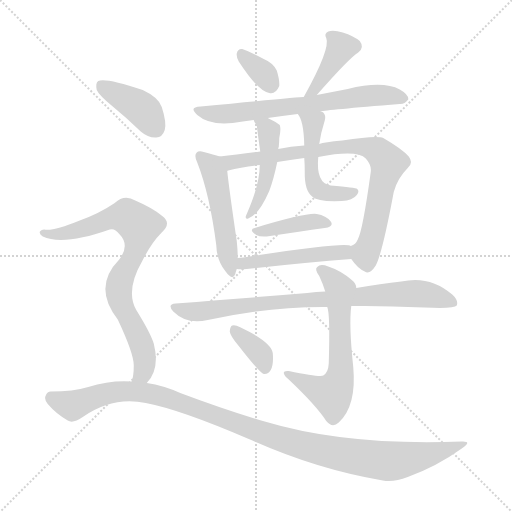
t = 0.00 s
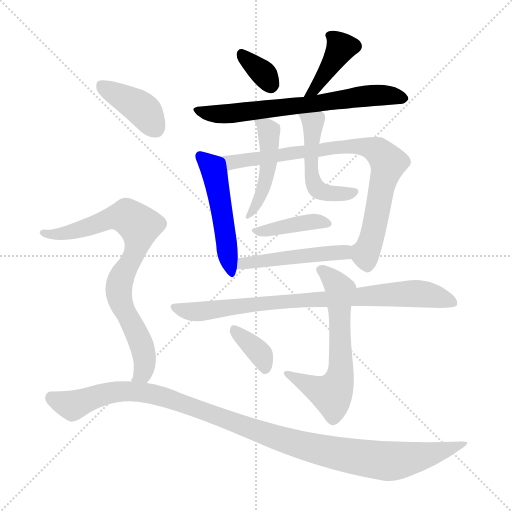
t = 2.16 s
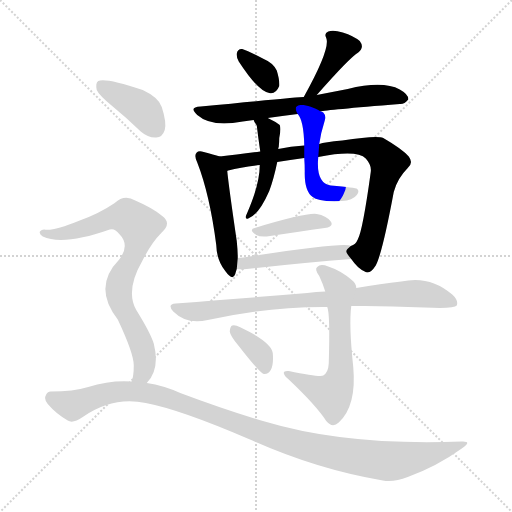
t = 4.31 s
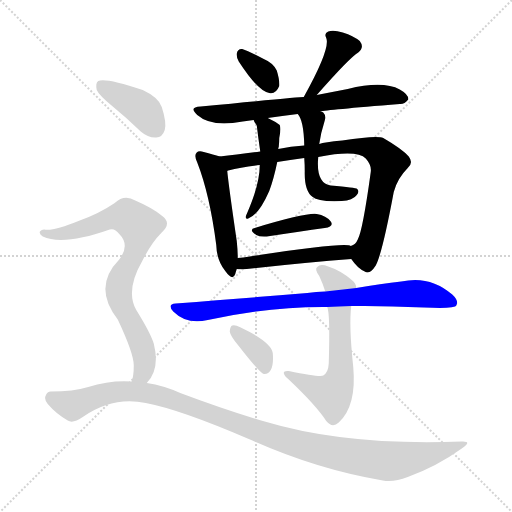
t = 6.47 s
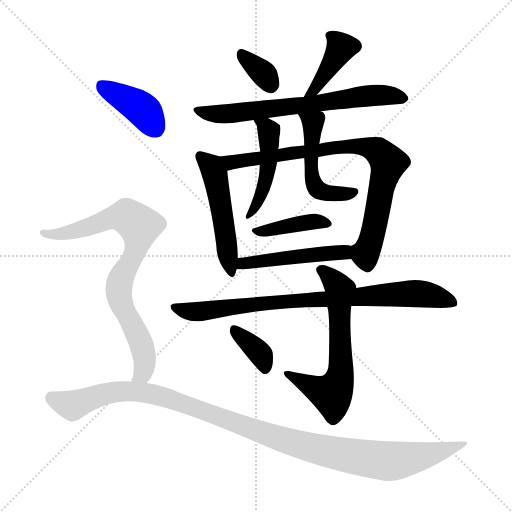
t = 8.62 s
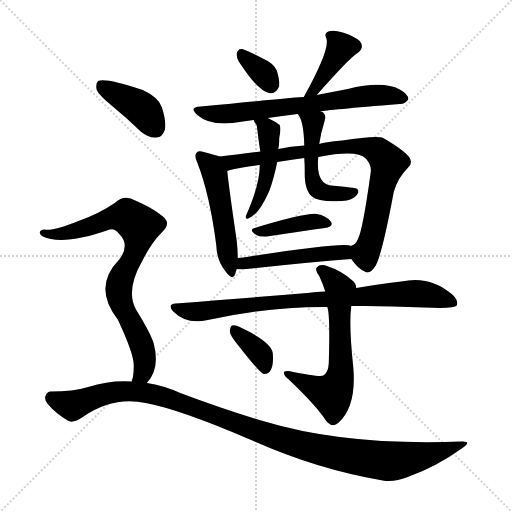
t = 10.78 s

The animated SVG that drew these frames (rendered in a browser with its animation timeline set to each time). Animation: 15 CSS @keyframes rules; one cycle of 10.78 s.

<svg version="1.1" viewBox="0 0 1024 1024" xmlns="http://www.w3.org/2000/svg">
  <g stroke="lightgray" stroke-dasharray="1,1" stroke-width="1" transform="scale(4, 4)">
    <line x1="0" y1="0" x2="256" y2="256"></line>
    <line x1="256" y1="0" x2="0" y2="256"></line>
    <line x1="128" y1="0" x2="128" y2="256"></line>
    <line x1="0" y1="128" x2="256" y2="128"></line>
  </g>
<g transform="scale(1, -1) translate(0, -900)">
   <style type="text/css">
    @keyframes keyframes0 {
      from {
       stroke: blue;
       stroke-dashoffset: 338;
       stroke-width: 128;
       }
       52% {
       animation-timing-function: step-end;
       stroke: blue;
       stroke-dashoffset: 0;
       stroke-width: 128;
       }
       to {
       stroke: black;
       stroke-width: 1024;
       }
       }
       #make-me-a-hanzi-animation-0 {
         animation: keyframes0 0.525065s both;
         animation-delay: 0.000000s;
         animation-timing-function: linear;
       }
    @keyframes keyframes1 {
      from {
       stroke: blue;
       stroke-dashoffset: 391;
       stroke-width: 128;
       }
       56% {
       animation-timing-function: step-end;
       stroke: blue;
       stroke-dashoffset: 0;
       stroke-width: 128;
       }
       to {
       stroke: black;
       stroke-width: 1024;
       }
       }
       #make-me-a-hanzi-animation-1 {
         animation: keyframes1 0.568197s both;
         animation-delay: 0.525065s;
         animation-timing-function: linear;
       }
    @keyframes keyframes2 {
      from {
       stroke: blue;
       stroke-dashoffset: 670;
       stroke-width: 128;
       }
       69% {
       animation-timing-function: step-end;
       stroke: blue;
       stroke-dashoffset: 0;
       stroke-width: 128;
       }
       to {
       stroke: black;
       stroke-width: 1024;
       }
       }
       #make-me-a-hanzi-animation-2 {
         animation: keyframes2 0.795247s both;
         animation-delay: 1.093262s;
         animation-timing-function: linear;
       }
    @keyframes keyframes3 {
      from {
       stroke: blue;
       stroke-dashoffset: 501;
       stroke-width: 128;
       }
       62% {
       animation-timing-function: step-end;
       stroke: blue;
       stroke-dashoffset: 0;
       stroke-width: 128;
       }
       to {
       stroke: black;
       stroke-width: 1024;
       }
       }
       #make-me-a-hanzi-animation-3 {
         animation: keyframes3 0.657715s both;
         animation-delay: 1.888509s;
         animation-timing-function: linear;
       }
    @keyframes keyframes4 {
      from {
       stroke: blue;
       stroke-dashoffset: 813;
       stroke-width: 128;
       }
       73% {
       animation-timing-function: step-end;
       stroke: blue;
       stroke-dashoffset: 0;
       stroke-width: 128;
       }
       to {
       stroke: black;
       stroke-width: 1024;
       }
       }
       #make-me-a-hanzi-animation-4 {
         animation: keyframes4 0.911621s both;
         animation-delay: 2.546224s;
         animation-timing-function: linear;
       }
    @keyframes keyframes5 {
      from {
       stroke: blue;
       stroke-dashoffset: 467;
       stroke-width: 128;
       }
       60% {
       animation-timing-function: step-end;
       stroke: blue;
       stroke-dashoffset: 0;
       stroke-width: 128;
       }
       to {
       stroke: black;
       stroke-width: 1024;
       }
       }
       #make-me-a-hanzi-animation-5 {
         animation: keyframes5 0.630046s both;
         animation-delay: 3.457845s;
         animation-timing-function: linear;
       }
    @keyframes keyframes6 {
      from {
       stroke: blue;
       stroke-dashoffset: 496;
       stroke-width: 128;
       }
       62% {
       animation-timing-function: step-end;
       stroke: blue;
       stroke-dashoffset: 0;
       stroke-width: 128;
       }
       to {
       stroke: black;
       stroke-width: 1024;
       }
       }
       #make-me-a-hanzi-animation-6 {
         animation: keyframes6 0.653646s both;
         animation-delay: 4.087891s;
         animation-timing-function: linear;
       }
    @keyframes keyframes7 {
      from {
       stroke: blue;
       stroke-dashoffset: 391;
       stroke-width: 128;
       }
       56% {
       animation-timing-function: step-end;
       stroke: blue;
       stroke-dashoffset: 0;
       stroke-width: 128;
       }
       to {
       stroke: black;
       stroke-width: 1024;
       }
       }
       #make-me-a-hanzi-animation-7 {
         animation: keyframes7 0.568197s both;
         animation-delay: 4.741536s;
         animation-timing-function: linear;
       }
    @keyframes keyframes8 {
      from {
       stroke: blue;
       stroke-dashoffset: 478;
       stroke-width: 128;
       }
       61% {
       animation-timing-function: step-end;
       stroke: blue;
       stroke-dashoffset: 0;
       stroke-width: 128;
       }
       to {
       stroke: black;
       stroke-width: 1024;
       }
       }
       #make-me-a-hanzi-animation-8 {
         animation: keyframes8 0.638997s both;
         animation-delay: 5.309733s;
         animation-timing-function: linear;
       }
    @keyframes keyframes9 {
      from {
       stroke: blue;
       stroke-dashoffset: 820;
       stroke-width: 128;
       }
       73% {
       animation-timing-function: step-end;
       stroke: blue;
       stroke-dashoffset: 0;
       stroke-width: 128;
       }
       to {
       stroke: black;
       stroke-width: 1024;
       }
       }
       #make-me-a-hanzi-animation-9 {
         animation: keyframes9 0.917318s both;
         animation-delay: 5.948730s;
         animation-timing-function: linear;
       }
    @keyframes keyframes10 {
      from {
       stroke: blue;
       stroke-dashoffset: 624;
       stroke-width: 128;
       }
       67% {
       animation-timing-function: step-end;
       stroke: blue;
       stroke-dashoffset: 0;
       stroke-width: 128;
       }
       to {
       stroke: black;
       stroke-width: 1024;
       }
       }
       #make-me-a-hanzi-animation-10 {
         animation: keyframes10 0.757812s both;
         animation-delay: 6.866048s;
         animation-timing-function: linear;
       }
    @keyframes keyframes11 {
      from {
       stroke: blue;
       stroke-dashoffset: 361;
       stroke-width: 128;
       }
       54% {
       animation-timing-function: step-end;
       stroke: blue;
       stroke-dashoffset: 0;
       stroke-width: 128;
       }
       to {
       stroke: black;
       stroke-width: 1024;
       }
       }
       #make-me-a-hanzi-animation-11 {
         animation: keyframes11 0.543783s both;
         animation-delay: 7.623861s;
         animation-timing-function: linear;
       }
    @keyframes keyframes12 {
      from {
       stroke: blue;
       stroke-dashoffset: 399;
       stroke-width: 128;
       }
       56% {
       animation-timing-function: step-end;
       stroke: blue;
       stroke-dashoffset: 0;
       stroke-width: 128;
       }
       to {
       stroke: black;
       stroke-width: 1024;
       }
       }
       #make-me-a-hanzi-animation-12 {
         animation: keyframes12 0.574707s both;
         animation-delay: 8.167643s;
         animation-timing-function: linear;
       }
    @keyframes keyframes13 {
      from {
       stroke: blue;
       stroke-dashoffset: 790;
       stroke-width: 128;
       }
       72% {
       animation-timing-function: step-end;
       stroke: blue;
       stroke-dashoffset: 0;
       stroke-width: 128;
       }
       to {
       stroke: black;
       stroke-width: 1024;
       }
       }
       #make-me-a-hanzi-animation-13 {
         animation: keyframes13 0.892904s both;
         animation-delay: 8.742350s;
         animation-timing-function: linear;
       }
    @keyframes keyframes14 {
      from {
       stroke: blue;
       stroke-dashoffset: 1096;
       stroke-width: 128;
       }
       78% {
       animation-timing-function: step-end;
       stroke: blue;
       stroke-dashoffset: 0;
       stroke-width: 128;
       }
       to {
       stroke: black;
       stroke-width: 1024;
       }
       }
       #make-me-a-hanzi-animation-14 {
         animation: keyframes14 1.141927s both;
         animation-delay: 9.635254s;
         animation-timing-function: linear;
       }
</style>
<path d="M 477.5 777.0 Q 516.5 717.0 538.5 714.0 Q 551.5 711.0 558.5 728.0 Q 559.5 740.0 553.5 759.0 Q 546.5 774.0 527.5 782.0 Q 497.5 798.0 484.5 802.0 Q 475.5 803.0 473.5 793.0 Q 472.5 786.0 477.5 777.0 Z" fill="lightgray"></path> 
<path d="M 633.5 710.0 Q 699.5 785.0 716.5 795.0 Q 729.5 805.0 719.5 818.0 Q 707.5 828.0 685.5 835.0 Q 666.5 841.0 656.5 837.0 Q 647.5 833.0 652.5 824.0 Q 661.5 803.0 607.5 706.0 C 592.5 680.0 613.5 687.0 633.5 710.0 Z" fill="lightgray"></path> 
<path d="M 641.5 677.0 Q 650.5 680.0 799.5 692.0 Q 808.5 691.0 816.5 701.0 Q 817.5 711.0 799.5 721.0 Q 765.5 739.0 695.5 722.0 Q 664.5 716.0 633.5 710.0 L 607.5 706.0 Q 598.5 706.0 401.5 687.0 Q 376.5 686.0 394.5 670.0 Q 418.5 649.0 465.5 654.0 Q 484.5 657.0 507.5 660.0 L 535.5 664.0 Q 563.5 668.0 595.5 672.0 L 641.5 677.0 Z" fill="lightgray"></path> 
<path d="M 439.5 587.0 Q 427.5 591.0 407.5 596.0 Q 397.5 599.0 393.5 595.0 Q 387.5 589.0 394.5 575.0 Q 419.5 511.0 432.5 410.0 Q 433.5 379.0 450.5 358.0 Q 465.5 337.0 470.5 352.0 Q 471.5 356.0 473.5 362.0 L 475.5 384.0 Q 475.5 399.0 473.5 418.0 Q 457.5 527.0 454.5 558.0 C 451.5 583.0 451.5 583.0 439.5 587.0 Z" fill="lightgray"></path> 
<path d="M 702.5 382.0 Q 715.5 363.0 729.5 357.0 Q 739.5 350.0 751.5 369.0 Q 764.5 393.0 787.5 516.0 Q 794.5 543.0 815.5 564.0 Q 827.5 574.0 817.5 587.0 Q 804.5 602.0 766.5 624.0 Q 754.5 630.0 684.5 619.0 Q 648.5 616.0 638.5 612.0 L 608.5 609.0 Q 581.5 608.0 556.5 602.0 L 520.5 597.0 Q 474.5 591.0 439.5 587.0 C 409.5 584.0 425.5 550.0 454.5 558.0 Q 454.5 559.0 456.5 559.0 Q 483.5 566.0 519.5 570.0 L 554.5 576.0 Q 579.5 580.0 608.5 584.0 L 636.5 586.0 Q 714.5 601.0 731.5 583.0 Q 743.5 570.0 741.5 556.0 Q 725.5 439.0 715.5 421.0 Q 711.5 411.0 701.5 408.0 C 689.5 398.0 689.5 398.0 702.5 382.0 Z" fill="lightgray"></path> 
<path d="M 507.5 660.0 Q 507.5 659.0 509.5 655.0 Q 510.5 654.0 513.5 649.0 Q 516.5 624.0 520.5 597.0 L 519.5 570.0 Q 519.5 531.0 493.5 472.0 Q 492.5 471.0 491.5 467.0 Q 490.5 461.0 496.5 463.0 Q 517.5 470.0 538.5 518.0 Q 547.5 542.0 554.5 576.0 L 556.5 602.0 Q 556.5 605.0 557.5 606.0 Q 558.5 616.0 558.5 624.0 Q 562.5 642.0 559.5 650.0 Q 550.5 657.0 535.5 664.0 C 508.5 677.0 496.5 683.0 507.5 660.0 Z" fill="lightgray"></path> 
<path d="M 638.5 612.0 Q 641.5 634.0 649.5 659.0 Q 652.5 669.0 646.5 675.0 Q 645.5 676.0 641.5 677.0 C 615.5 693.0 579.5 697.0 595.5 672.0 Q 607.5 659.0 608.5 609.0 L 608.5 584.0 Q 609.5 571.0 609.5 557.0 Q 608.5 518.0 625.5 506.0 Q 635.5 496.0 683.5 498.0 Q 705.5 499.0 713.5 510.0 Q 719.5 517.0 714.5 522.0 Q 711.5 525.0 661.5 529.0 Q 631.5 533.0 636.5 586.0 L 638.5 612.0 Z" fill="lightgray"></path> 
<path d="M 509.5 444.0 Q 496.5 441.0 512.5 430.0 Q 519.5 426.0 533.5 427.0 Q 600.5 437.0 649.5 444.0 Q 668.5 447.0 661.5 457.0 Q 652.5 469.0 633.5 472.0 Q 612.5 475.0 509.5 444.0 Z" fill="lightgray"></path> 
<path d="M 473.5 362.0 Q 480.5 361.0 493.5 362.0 Q 611.5 375.0 702.5 382.0 C 732.5 384.0 730.5 401.0 701.5 408.0 Q 692.5 417.0 486.5 385.0 Q 480.5 385.0 475.5 384.0 C 445.5 380.0 443.5 364.0 473.5 362.0 Z" fill="lightgray"></path> 
<path d="M 702.5 288.0 Q 766.5 289.0 848.5 285.0 Q 908.5 282.0 913.5 289.0 Q 917.5 299.0 904.5 311.0 Q 859.5 350.0 802.5 337.0 Q 762.5 333.0 712.5 324.0 L 650.5 317.0 Q 632.5 317.0 614.5 314.0 Q 493.5 304.0 351.5 293.0 Q 333.5 292.0 346.5 277.0 Q 373.5 250.0 415.5 260.0 Q 536.5 287.0 654.5 286.0 L 702.5 288.0 Z" fill="lightgray"></path> 
<path d="M 652.5 58.0 Q 664.5 43.0 677.5 55.0 Q 713.5 88.0 706.5 166.0 Q 697.5 250.0 702.5 288.0 L 712.5 324.0 Q 712.5 333.0 703.5 340.0 Q 681.5 359.0 656.5 367.0 Q 640.5 373.0 634.5 366.0 Q 628.5 362.0 638.5 348.0 Q 645.5 333.0 650.5 317.0 L 654.5 286.0 Q 660.5 273.0 657.5 173.0 Q 656.5 155.0 646.5 149.0 Q 640.5 145.0 577.5 158.0 Q 567.5 159.0 567.5 154.0 Q 568.5 148.0 577.5 141.0 Q 632.5 89.0 652.5 58.0 Z" fill="lightgray"></path> 
<path d="M 477.5 208.0 Q 519.5 154.0 527.5 152.0 Q 536.5 151.0 541.5 160.0 Q 547.5 170.0 545.5 194.0 Q 542.5 216.0 481.5 245.0 Q 469.5 251.0 464.5 249.0 Q 460.5 248.0 459.5 237.0 Q 460.5 228.0 477.5 208.0 Z" fill="lightgray"></path> 
<path d="M 225.5 687.0 Q 252.5 665.0 281.5 637.0 Q 296.5 624.0 312.5 625.0 Q 324.5 625.0 329.5 640.0 Q 333.5 655.0 323.5 686.0 Q 317.5 705.0 285.5 720.0 Q 210.5 745.0 196.5 738.0 Q 190.5 734.0 193.5 720.0 Q 197.5 710.0 225.5 687.0 Z" fill="lightgray"></path> 
<path d="M 293.5 134.0 Q 320.5 161.0 307.5 213.0 Q 300.5 235.0 272.5 280.0 Q 250.5 319.0 284.5 378.0 Q 302.5 414.0 322.5 434.0 Q 344.5 453.0 324.5 468.0 Q 305.5 484.0 270.5 499.0 Q 248.5 512.0 229.5 494.0 Q 198.5 473.0 159.5 459.0 Q 105.5 437.0 88.5 441.0 Q 81.5 441.0 79.5 436.0 Q 78.5 432.0 85.5 427.0 Q 125.5 408.0 219.5 441.0 Q 229.5 444.0 238.5 432.0 Q 260.5 410.0 238.5 381.0 Q 184.5 326.0 235.5 261.0 Q 268.5 191.0 267.5 168.0 Q 267.5 149.0 263.5 137.0 C 257.5 108.0 275.5 110.0 293.5 134.0 Z" fill="lightgray"></path> 
<path d="M 263.5 137.0 Q 220.5 140.0 176.5 126.0 Q 146.5 117.0 101.5 117.0 Q 94.5 117.0 91.5 109.0 Q 87.5 102.0 95.5 92.0 Q 111.5 73.0 135.5 59.0 Q 145.5 52.0 165.5 66.0 Q 225.5 108.0 291.5 94.0 Q 360.5 81.0 497.5 22.0 Q 632.5 -39.0 765.5 -61.0 Q 787.5 -65.0 815.5 -54.0 Q 873.5 -33.0 923.5 3.0 Q 945.5 18.0 923.5 17.0 Q 692.5 8.0 529.5 57.0 Q 453.5 79.0 360.5 114.0 Q 327.5 129.0 293.5 134.0 L 263.5 137.0 Z" fill="lightgray"></path> 
      <clipPath id="make-me-a-hanzi-clip-0">
      <path d="M 477.5 777.0 Q 516.5 717.0 538.5 714.0 Q 551.5 711.0 558.5 728.0 Q 559.5 740.0 553.5 759.0 Q 546.5 774.0 527.5 782.0 Q 497.5 798.0 484.5 802.0 Q 475.5 803.0 473.5 793.0 Q 472.5 786.0 477.5 777.0 Z" fill="lightgray"></path>
      </clipPath>
      <path clip-path="url(#make-me-a-hanzi-clip-0)" d="M 485.5 790.0 L 529.5 750.0 L 541.5 731.0 " fill="none" id="make-me-a-hanzi-animation-0" stroke-dasharray="210 420" stroke-linecap="round"></path>

      <clipPath id="make-me-a-hanzi-clip-1">
      <path d="M 633.5 710.0 Q 699.5 785.0 716.5 795.0 Q 729.5 805.0 719.5 818.0 Q 707.5 828.0 685.5 835.0 Q 666.5 841.0 656.5 837.0 Q 647.5 833.0 652.5 824.0 Q 661.5 803.0 607.5 706.0 C 592.5 680.0 613.5 687.0 633.5 710.0 Z" fill="lightgray"></path>
      </clipPath>
      <path clip-path="url(#make-me-a-hanzi-clip-1)" d="M 663.5 828.0 L 681.5 803.0 L 646.5 744.0 L 634.5 735.0 L 634.5 725.0 L 625.5 719.0 " fill="none" id="make-me-a-hanzi-animation-1" stroke-dasharray="263 526" stroke-linecap="round"></path>

      <clipPath id="make-me-a-hanzi-clip-2">
      <path d="M 641.5 677.0 Q 650.5 680.0 799.5 692.0 Q 808.5 691.0 816.5 701.0 Q 817.5 711.0 799.5 721.0 Q 765.5 739.0 695.5 722.0 Q 664.5 716.0 633.5 710.0 L 607.5 706.0 Q 598.5 706.0 401.5 687.0 Q 376.5 686.0 394.5 670.0 Q 418.5 649.0 465.5 654.0 Q 484.5 657.0 507.5 660.0 L 535.5 664.0 Q 563.5 668.0 595.5 672.0 L 641.5 677.0 Z" fill="lightgray"></path>
      </clipPath>
      <path clip-path="url(#make-me-a-hanzi-clip-2)" d="M 396.5 679.0 L 455.5 672.0 L 742.5 709.0 L 807.5 703.0 " fill="none" id="make-me-a-hanzi-animation-2" stroke-dasharray="542 1084" stroke-linecap="round"></path>

      <clipPath id="make-me-a-hanzi-clip-3">
      <path d="M 439.5 587.0 Q 427.5 591.0 407.5 596.0 Q 397.5 599.0 393.5 595.0 Q 387.5 589.0 394.5 575.0 Q 419.5 511.0 432.5 410.0 Q 433.5 379.0 450.5 358.0 Q 465.5 337.0 470.5 352.0 Q 471.5 356.0 473.5 362.0 L 475.5 384.0 Q 475.5 399.0 473.5 418.0 Q 457.5 527.0 454.5 558.0 C 451.5 583.0 451.5 583.0 439.5 587.0 Z" fill="lightgray"></path>
      </clipPath>
      <path clip-path="url(#make-me-a-hanzi-clip-3)" d="M 401.5 588.0 L 419.5 571.0 L 429.5 551.0 L 460.5 356.0 " fill="none" id="make-me-a-hanzi-animation-3" stroke-dasharray="373 746" stroke-linecap="round"></path>

      <clipPath id="make-me-a-hanzi-clip-4">
      <path d="M 702.5 382.0 Q 715.5 363.0 729.5 357.0 Q 739.5 350.0 751.5 369.0 Q 764.5 393.0 787.5 516.0 Q 794.5 543.0 815.5 564.0 Q 827.5 574.0 817.5 587.0 Q 804.5 602.0 766.5 624.0 Q 754.5 630.0 684.5 619.0 Q 648.5 616.0 638.5 612.0 L 608.5 609.0 Q 581.5 608.0 556.5 602.0 L 520.5 597.0 Q 474.5 591.0 439.5 587.0 C 409.5 584.0 425.5 550.0 454.5 558.0 Q 454.5 559.0 456.5 559.0 Q 483.5 566.0 519.5 570.0 L 554.5 576.0 Q 579.5 580.0 608.5 584.0 L 636.5 586.0 Q 714.5 601.0 731.5 583.0 Q 743.5 570.0 741.5 556.0 Q 725.5 439.0 715.5 421.0 Q 711.5 411.0 701.5 408.0 C 689.5 398.0 689.5 398.0 702.5 382.0 Z" fill="lightgray"></path>
      </clipPath>
      <path clip-path="url(#make-me-a-hanzi-clip-4)" d="M 445.5 584.0 L 462.5 575.0 L 475.5 576.0 L 697.5 609.0 L 733.5 606.0 L 756.5 597.0 L 776.5 575.0 L 745.5 431.0 L 730.5 392.0 L 735.5 372.0 " fill="none" id="make-me-a-hanzi-animation-4" stroke-dasharray="685 1370" stroke-linecap="round"></path>

      <clipPath id="make-me-a-hanzi-clip-5">
      <path d="M 507.5 660.0 Q 507.5 659.0 509.5 655.0 Q 510.5 654.0 513.5 649.0 Q 516.5 624.0 520.5 597.0 L 519.5 570.0 Q 519.5 531.0 493.5 472.0 Q 492.5 471.0 491.5 467.0 Q 490.5 461.0 496.5 463.0 Q 517.5 470.0 538.5 518.0 Q 547.5 542.0 554.5 576.0 L 556.5 602.0 Q 556.5 605.0 557.5 606.0 Q 558.5 616.0 558.5 624.0 Q 562.5 642.0 559.5 650.0 Q 550.5 657.0 535.5 664.0 C 508.5 677.0 496.5 683.0 507.5 660.0 Z" fill="lightgray"></path>
      </clipPath>
      <path clip-path="url(#make-me-a-hanzi-clip-5)" d="M 514.5 660.0 L 533.5 644.0 L 537.5 633.0 L 537.5 571.0 L 524.5 514.0 L 496.5 468.0 " fill="none" id="make-me-a-hanzi-animation-5" stroke-dasharray="339 678" stroke-linecap="round"></path>

      <clipPath id="make-me-a-hanzi-clip-6">
      <path d="M 638.5 612.0 Q 641.5 634.0 649.5 659.0 Q 652.5 669.0 646.5 675.0 Q 645.5 676.0 641.5 677.0 C 615.5 693.0 579.5 697.0 595.5 672.0 Q 607.5 659.0 608.5 609.0 L 608.5 584.0 Q 609.5 571.0 609.5 557.0 Q 608.5 518.0 625.5 506.0 Q 635.5 496.0 683.5 498.0 Q 705.5 499.0 713.5 510.0 Q 719.5 517.0 714.5 522.0 Q 711.5 525.0 661.5 529.0 Q 631.5 533.0 636.5 586.0 L 638.5 612.0 Z" fill="lightgray"></path>
      </clipPath>
      <path clip-path="url(#make-me-a-hanzi-clip-6)" d="M 603.5 672.0 L 625.5 654.0 L 621.5 564.0 L 634.5 522.0 L 654.5 513.0 L 710.5 516.0 " fill="none" id="make-me-a-hanzi-animation-6" stroke-dasharray="368 736" stroke-linecap="round"></path>

      <clipPath id="make-me-a-hanzi-clip-7">
      <path d="M 509.5 444.0 Q 496.5 441.0 512.5 430.0 Q 519.5 426.0 533.5 427.0 Q 600.5 437.0 649.5 444.0 Q 668.5 447.0 661.5 457.0 Q 652.5 469.0 633.5 472.0 Q 612.5 475.0 509.5 444.0 Z" fill="lightgray"></path>
      </clipPath>
      <path clip-path="url(#make-me-a-hanzi-clip-7)" d="M 520.5 439.0 L 623.5 456.0 L 653.5 452.0 " fill="none" id="make-me-a-hanzi-animation-7" stroke-dasharray="263 526" stroke-linecap="round"></path>

      <clipPath id="make-me-a-hanzi-clip-8">
      <path d="M 473.5 362.0 Q 480.5 361.0 493.5 362.0 Q 611.5 375.0 702.5 382.0 C 732.5 384.0 730.5 401.0 701.5 408.0 Q 692.5 417.0 486.5 385.0 Q 480.5 385.0 475.5 384.0 C 445.5 380.0 443.5 364.0 473.5 362.0 Z" fill="lightgray"></path>
      </clipPath>
      <path clip-path="url(#make-me-a-hanzi-clip-8)" d="M 478.5 367.0 L 529.5 382.0 L 681.5 394.0 L 696.5 401.0 " fill="none" id="make-me-a-hanzi-animation-8" stroke-dasharray="350 700" stroke-linecap="round"></path>

      <clipPath id="make-me-a-hanzi-clip-9">
      <path d="M 702.5 288.0 Q 766.5 289.0 848.5 285.0 Q 908.5 282.0 913.5 289.0 Q 917.5 299.0 904.5 311.0 Q 859.5 350.0 802.5 337.0 Q 762.5 333.0 712.5 324.0 L 650.5 317.0 Q 632.5 317.0 614.5 314.0 Q 493.5 304.0 351.5 293.0 Q 333.5 292.0 346.5 277.0 Q 373.5 250.0 415.5 260.0 Q 536.5 287.0 654.5 286.0 L 702.5 288.0 Z" fill="lightgray"></path>
      </clipPath>
      <path clip-path="url(#make-me-a-hanzi-clip-9)" d="M 348.5 285.0 L 404.5 277.0 L 535.5 295.0 L 814.5 313.0 L 850.5 312.0 L 907.5 294.0 " fill="none" id="make-me-a-hanzi-animation-9" stroke-dasharray="692 1384" stroke-linecap="round"></path>

      <clipPath id="make-me-a-hanzi-clip-10">
      <path d="M 652.5 58.0 Q 664.5 43.0 677.5 55.0 Q 713.5 88.0 706.5 166.0 Q 697.5 250.0 702.5 288.0 L 712.5 324.0 Q 712.5 333.0 703.5 340.0 Q 681.5 359.0 656.5 367.0 Q 640.5 373.0 634.5 366.0 Q 628.5 362.0 638.5 348.0 Q 645.5 333.0 650.5 317.0 L 654.5 286.0 Q 660.5 273.0 657.5 173.0 Q 656.5 155.0 646.5 149.0 Q 640.5 145.0 577.5 158.0 Q 567.5 159.0 567.5 154.0 Q 568.5 148.0 577.5 141.0 Q 632.5 89.0 652.5 58.0 Z" fill="lightgray"></path>
      </clipPath>
      <path clip-path="url(#make-me-a-hanzi-clip-10)" d="M 642.5 360.0 L 680.5 321.0 L 678.5 139.0 L 663.5 111.0 L 573.5 153.0 " fill="none" id="make-me-a-hanzi-animation-10" stroke-dasharray="496 992" stroke-linecap="round"></path>

      <clipPath id="make-me-a-hanzi-clip-11">
      <path d="M 477.5 208.0 Q 519.5 154.0 527.5 152.0 Q 536.5 151.0 541.5 160.0 Q 547.5 170.0 545.5 194.0 Q 542.5 216.0 481.5 245.0 Q 469.5 251.0 464.5 249.0 Q 460.5 248.0 459.5 237.0 Q 460.5 228.0 477.5 208.0 Z" fill="lightgray"></path>
      </clipPath>
      <path clip-path="url(#make-me-a-hanzi-clip-11)" d="M 467.5 241.0 L 522.5 190.0 L 529.5 161.0 " fill="none" id="make-me-a-hanzi-animation-11" stroke-dasharray="233 466" stroke-linecap="round"></path>

      <clipPath id="make-me-a-hanzi-clip-12">
      <path d="M 225.5 687.0 Q 252.5 665.0 281.5 637.0 Q 296.5 624.0 312.5 625.0 Q 324.5 625.0 329.5 640.0 Q 333.5 655.0 323.5 686.0 Q 317.5 705.0 285.5 720.0 Q 210.5 745.0 196.5 738.0 Q 190.5 734.0 193.5 720.0 Q 197.5 710.0 225.5 687.0 Z" fill="lightgray"></path>
      </clipPath>
      <path clip-path="url(#make-me-a-hanzi-clip-12)" d="M 201.5 731.0 L 277.5 687.0 L 311.5 643.0 " fill="none" id="make-me-a-hanzi-animation-12" stroke-dasharray="271 542" stroke-linecap="round"></path>

      <clipPath id="make-me-a-hanzi-clip-13">
      <path d="M 293.5 134.0 Q 320.5 161.0 307.5 213.0 Q 300.5 235.0 272.5 280.0 Q 250.5 319.0 284.5 378.0 Q 302.5 414.0 322.5 434.0 Q 344.5 453.0 324.5 468.0 Q 305.5 484.0 270.5 499.0 Q 248.5 512.0 229.5 494.0 Q 198.5 473.0 159.5 459.0 Q 105.5 437.0 88.5 441.0 Q 81.5 441.0 79.5 436.0 Q 78.5 432.0 85.5 427.0 Q 125.5 408.0 219.5 441.0 Q 229.5 444.0 238.5 432.0 Q 260.5 410.0 238.5 381.0 Q 184.5 326.0 235.5 261.0 Q 268.5 191.0 267.5 168.0 Q 267.5 149.0 263.5 137.0 C 257.5 108.0 275.5 110.0 293.5 134.0 Z" fill="lightgray"></path>
      </clipPath>
      <path clip-path="url(#make-me-a-hanzi-clip-13)" d="M 86.5 434.0 L 124.5 432.0 L 237.5 467.0 L 253.5 467.0 L 276.5 450.0 L 274.5 410.0 L 239.5 337.0 L 237.5 318.0 L 247.5 281.0 L 286.5 197.0 L 285.5 153.0 L 271.5 142.0 " fill="none" id="make-me-a-hanzi-animation-13" stroke-dasharray="662 1324" stroke-linecap="round"></path>

      <clipPath id="make-me-a-hanzi-clip-14">
      <path d="M 263.5 137.0 Q 220.5 140.0 176.5 126.0 Q 146.5 117.0 101.5 117.0 Q 94.5 117.0 91.5 109.0 Q 87.5 102.0 95.5 92.0 Q 111.5 73.0 135.5 59.0 Q 145.5 52.0 165.5 66.0 Q 225.5 108.0 291.5 94.0 Q 360.5 81.0 497.5 22.0 Q 632.5 -39.0 765.5 -61.0 Q 787.5 -65.0 815.5 -54.0 Q 873.5 -33.0 923.5 3.0 Q 945.5 18.0 923.5 17.0 Q 692.5 8.0 529.5 57.0 Q 453.5 79.0 360.5 114.0 Q 327.5 129.0 293.5 134.0 L 263.5 137.0 Z" fill="lightgray"></path>
      </clipPath>
      <path clip-path="url(#make-me-a-hanzi-clip-14)" d="M 104.5 103.0 L 146.5 90.0 L 216.5 114.0 L 296.5 114.0 L 588.5 13.0 L 750.5 -20.0 L 810.5 -19.0 L 914.5 10.0 " fill="none" id="make-me-a-hanzi-animation-14" stroke-dasharray="968 1936" stroke-linecap="round"></path>

</g>
</svg>
